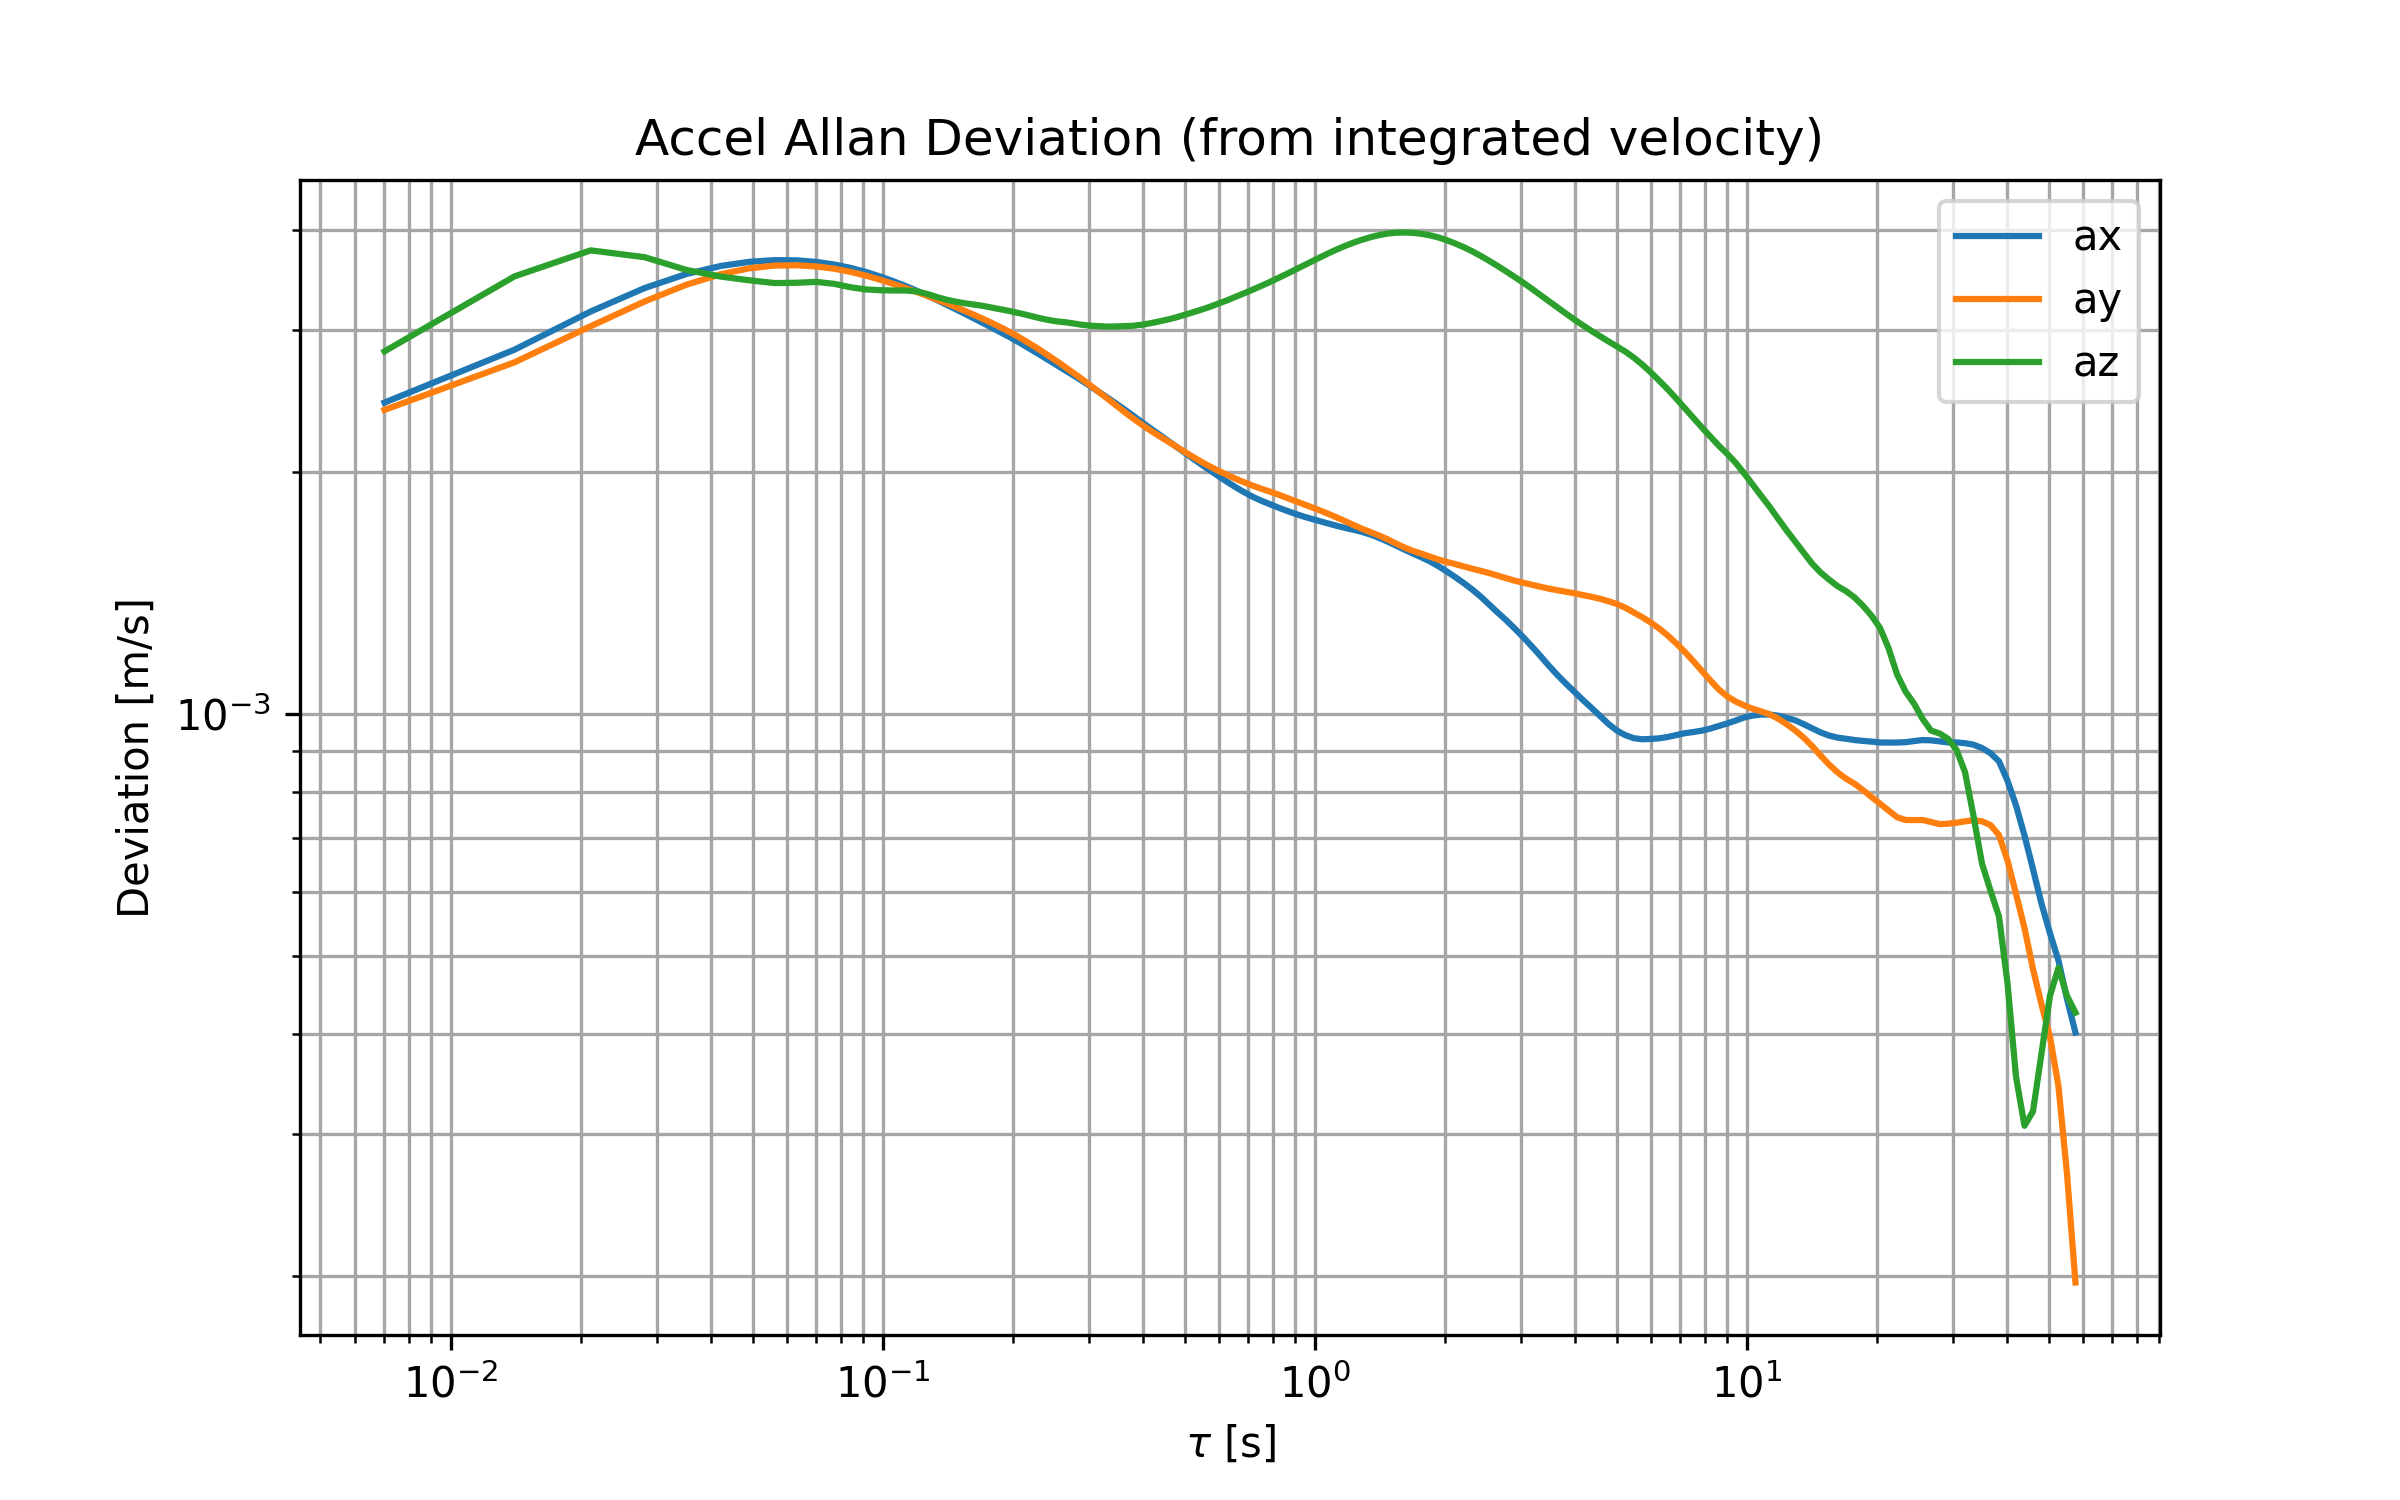

The table this chart was drawn from, first rows:
Tau (s), AD_ax (m/s), AD_ay (m/s), AD_az (m/s)
0.007035, 0.002439, 0.002388, 0.002824
0.01407, 0.002839, 0.002737, 0.003502
0.02111, 0.003166, 0.003036, 0.003772
0.02814, 0.003386, 0.003259, 0.003699
0.03518, 0.003526, 0.003419, 0.003566
0.04221, 0.003607, 0.003523, 0.003499
0.04925, 0.003651, 0.003584, 0.003461
0.05628, 0.003668, 0.003611, 0.003435
0.06332, 0.003666, 0.003614, 0.003438
0.07035, 0.003649, 0.003602, 0.003446
0.07739, 0.003622, 0.003578, 0.003426
0.08442, 0.003586, 0.003546, 0.003393
0.09146, 0.003546, 0.003509, 0.003373
0.09849, 0.003501, 0.003469, 0.003365
0.1055, 0.003455, 0.003428, 0.003363
0.1126, 0.003409, 0.003388, 0.003363
0.1196, 0.003362, 0.00335, 0.003355
0.1266, 0.003316, 0.003312, 0.00333
0.1337, 0.003271, 0.003276, 0.003299
0.1407, 0.003228, 0.003241, 0.003274
0.1477, 0.003186, 0.003207, 0.003256
0.1548, 0.003147, 0.003173, 0.003242
0.1618, 0.003109, 0.00314, 0.003231
0.1688, 0.003073, 0.003109, 0.003221
0.1759, 0.003038, 0.003078, 0.003207
0.1899, 0.002973, 0.003016, 0.003182
0.197, 0.002941, 0.002985, 0.00317
0.204, 0.002911, 0.002954, 0.003157
0.2111, 0.00288, 0.002923, 0.003144
0.2251, 0.002821, 0.002862, 0.003117
0.2322, 0.002793, 0.002832, 0.003104
0.2462, 0.00274, 0.002773, 0.003085
0.2533, 0.002714, 0.002745, 0.003078
0.2673, 0.002667, 0.00269, 0.003068
0.2814, 0.002621, 0.002637, 0.003055
0.2884, 0.002599, 0.002612, 0.003049
0.3025, 0.002556, 0.002562, 0.00304
0.3166, 0.002515, 0.002515, 0.003036
0.3306, 0.002476, 0.002469, 0.003032
0.3518, 0.00242, 0.002405, 0.003034
0.3658, 0.002384, 0.002366, 0.003037
0.3799, 0.002349, 0.002331, 0.003039
0.401, 0.0023, 0.002283, 0.00305
0.4151, 0.002269, 0.002255, 0.00306
0.4362, 0.002226, 0.002217, 0.003077
0.4573, 0.002187, 0.002182, 0.003094
0.4784, 0.00215, 0.00215, 0.003114
0.4995, 0.002114, 0.002119, 0.003135
0.5206, 0.002081, 0.00209, 0.003157
0.5487, 0.00204, 0.002056, 0.003185
0.5698, 0.002012, 0.002033, 0.003207
0.598, 0.001977, 0.002007, 0.003238
0.6261, 0.001945, 0.001983, 0.003268
0.6543, 0.001916, 0.001962, 0.0033
0.6824, 0.00189, 0.001944, 0.003331
0.7176, 0.001863, 0.001923, 0.003369
0.7527, 0.001841, 0.001905, 0.003408
0.7809, 0.001826, 0.001893, 0.003438
0.8231, 0.001806, 0.001874, 0.003484
0.8583, 0.001791, 0.001858, 0.003522
... 36 more rows
